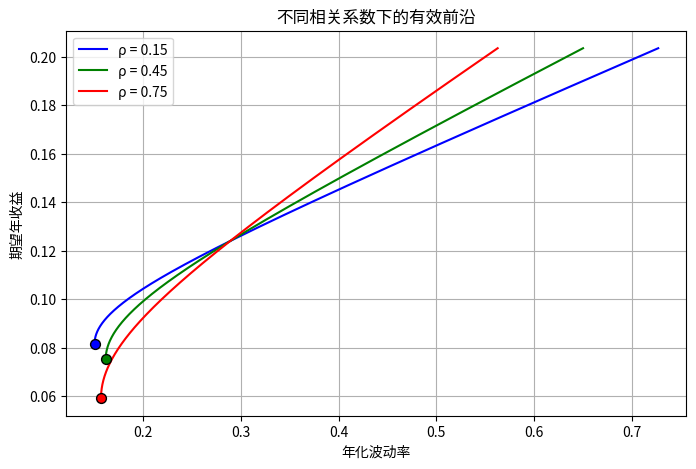

This figure's Python source:
import numpy as np
import matplotlib.pyplot as plt

# 资产参数（小数形式）
mu1, mu2 = 0.071, 0.124
sigma1, sigma2 = 0.163, 0.289
var1, var2 = sigma1**2, sigma2**2

# 三个相关系数
rhos = [0.15, 0.45, 0.75]
colors = ['blue', 'green', 'red']

# 用于存放目标值的字典
result = {}

# 生成一个较宽范围的权重以覆盖全局最小方差组合
w1_range = np.linspace(-1.5, 2.5, 1000)

plt.figure(figsize=(8, 5))

for rho, color in zip(rhos, colors):
    cov = rho * sigma1 * sigma2
    
    # 组合收益与波动率
    w2_range = 1 - w1_range
    port_mu = w1_range * mu1 + w2_range * mu2
    port_var = (w1_range**2 * var1 + w2_range**2 * var2 +
                2 * w1_range * w2_range * cov)
    port_sigma = np.sqrt(port_var)
    
    # 全局最小方差组合（MVP）
    # 解析解权重
    w1_mvp = (var2 - cov) / (var1 + var2 - 2*cov)
    w2_mvp = 1 - w1_mvp
    mu_mvp = w1_mvp * mu1 + w2_mvp * mu2
    sigma_mvp = np.sqrt(w1_mvp**2 * var1 + w2_mvp**2 * var2 +
                        2 * w1_mvp * w2_mvp * cov)
    
    # 找出有效前沿部分（mu >= mu_mvp 的上半支）
    eff_mask = port_mu >= mu_mvp
    eff_mu = port_mu[eff_mask]
    eff_sigma = port_sigma[eff_mask]
    
    # 绘制有效前沿曲线
    label = f'ρ = {rho}'
    plt.plot(eff_sigma, eff_mu, color=color, label=label)
    
    # 标出最小方差组合
    plt.scatter(sigma_mvp, mu_mvp, color=color, marker='o', s=50, zorder=5,
                edgecolors='black')
    # 可选：在旁边标注
    # plt.annotate(f'MVP\n({sigma_mvp:.3f}, {mu_mvp:.3f})', 
    #              (sigma_mvp, mu_mvp), textcoords="offset points",
    #              xytext=(10, -10), fontsize=8, color=color)
    
    # 若为 rho=0.45，记录所需数值
    if rho == 0.45:
        result['mvp_vol_at_rho45'] = round(sigma_mvp, 6)
        # 目标收益 10% 时的最小波动率
        w1_target = (0.10 - mu2) / (mu1 - mu2)
        w2_target = 1 - w1_target
        sigma_target = np.sqrt(w1_target**2 * var1 + w2_target**2 * var2 +
                               2 * w1_target * w2_target * cov)
        result['frontier_vol_at_target'] = round(sigma_target, 6)

# 图和轴标签
plt.xlabel('年化波动率')
plt.ylabel('期望年收益')
plt.title('不同相关系数下的有效前沿')
plt.legend()
plt.grid(True)

# 保存图像
figure_file = 'efficient_frontier.png'
plt.savefig(figure_file, dpi=150, bbox_inches='tight')
plt.close()

result['figure_path'] = figure_file

# 输出结果
print(result)
